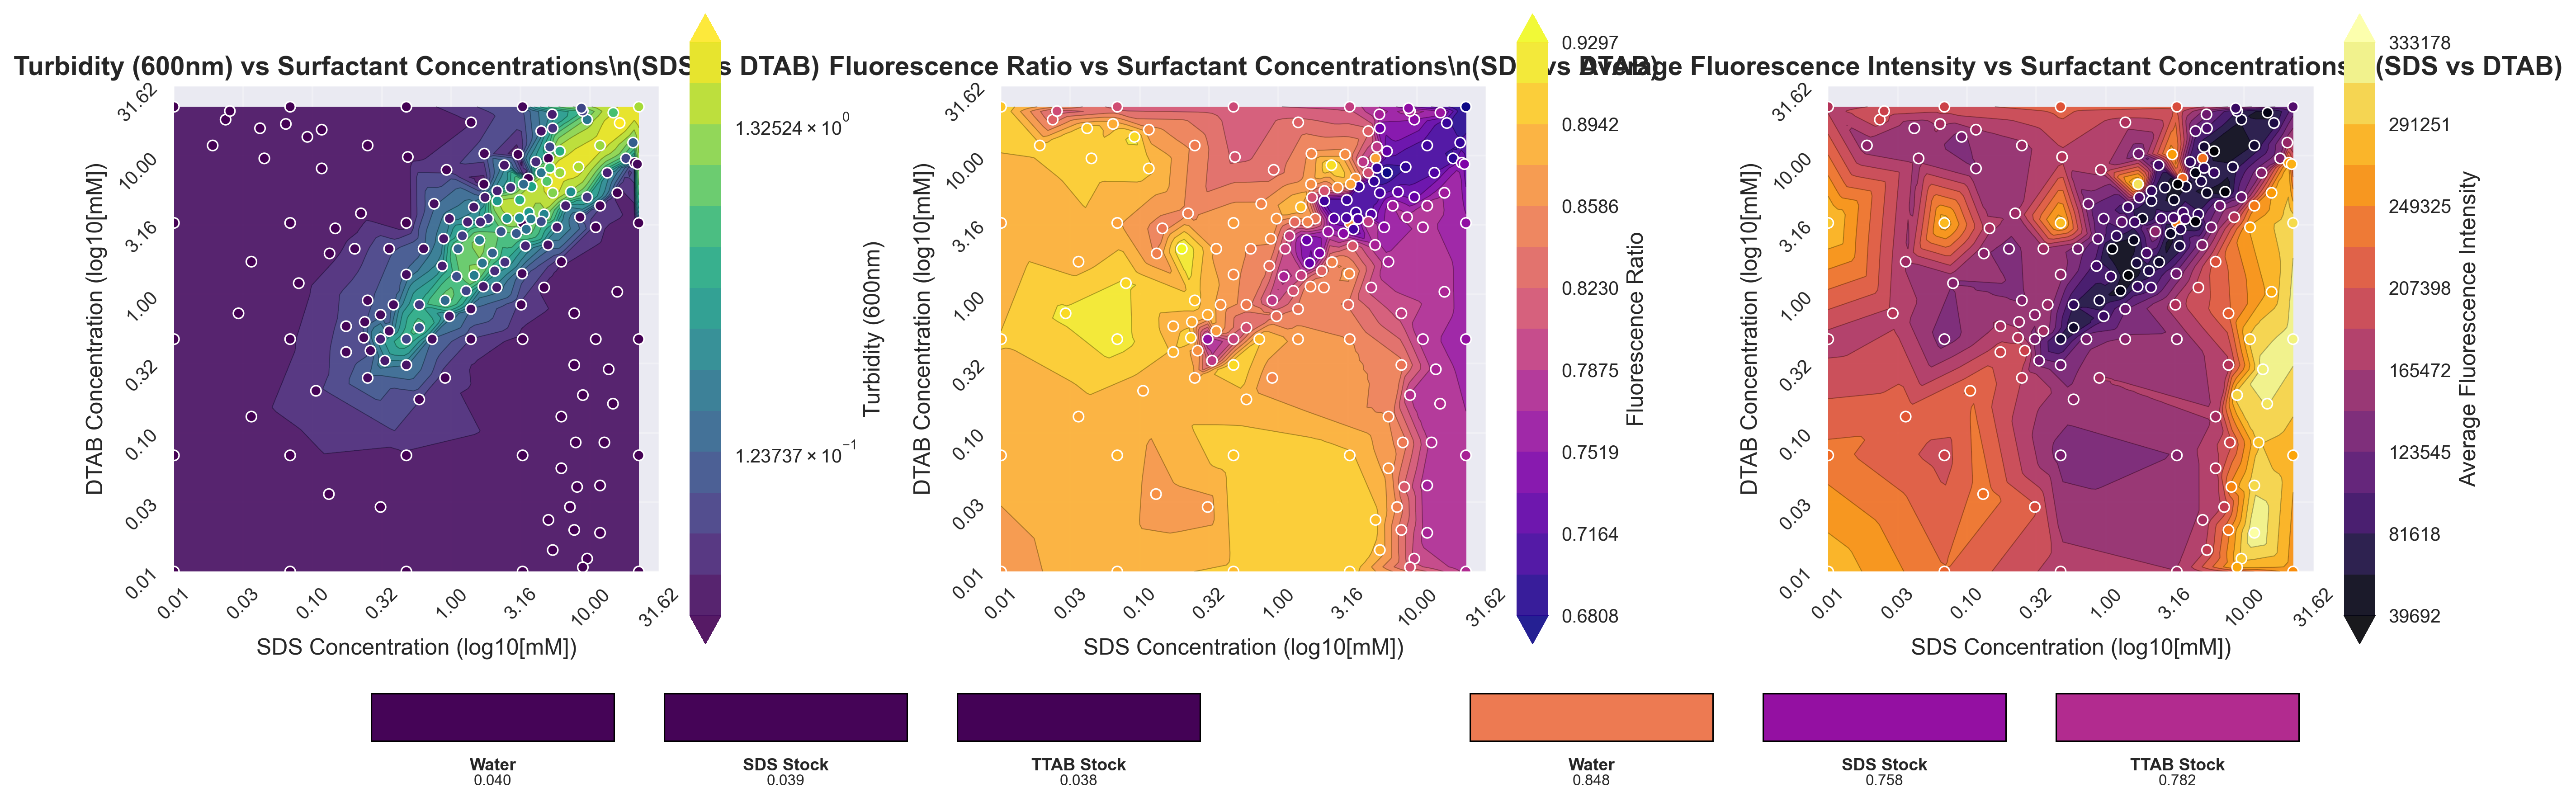

Recreate this plot in Python.
"""
Improved contour mapping with no white patches
Uses better interpolation methods and fills gaps properly
"""
import pandas as pd
import numpy as np
import matplotlib.pyplot as plt
from scipy.interpolate import griddata
from matplotlib.colors import LogNorm
import seaborn as sns

def create_smooth_contour_maps(csv_file_path, surfactant_a_name="SurfA", surfactant_b_name="SurfB"):
    """
    Create contour maps with improved interpolation to eliminate white patches
    """
    
    # Read the CSV data
    df = pd.read_csv(csv_file_path)
    
    # Filter for experiment data only (exclude controls)
    exp_data = df[df['well_type'] == 'experiment'].copy()
    
    # Extract control values for baseline reference
    control_data = df[df['well_type'] == 'control'].copy()
    water_control = control_data[control_data['control_type'] == 'water_blank']
    sds_control = control_data[control_data['control_type'] == 'surfactant_A_stock']
    ttab_control = control_data[control_data['control_type'] == 'surfactant_B_stock']
    
    if len(water_control) > 0:
        water_baseline_ratio = water_control['ratio'].max()
        water_baseline_turbidity = water_control['turbidity_600'].iloc[0]
        print(f"Water control baseline: Ratio: {water_baseline_ratio:.4f}, Turbidity: {water_baseline_turbidity:.4f}")
    else:
        water_baseline_ratio = 0.83
        water_baseline_turbidity = 0.04
        print(f"No water control found, using fallback baseline")
    
    # Store control measurements for display
    control_measurements = {}
    
    if len(water_control) > 0:
        control_measurements['Water'] = {
            'turbidity': water_control['turbidity_600'].iloc[0],
            'ratio': water_control['ratio'].max()
        }
    
    if len(sds_control) > 0:
        control_measurements['SDS Stock'] = {
            'turbidity': sds_control['turbidity_600'].iloc[0],
            'ratio': sds_control['ratio'].iloc[0]
        }
    
    if len(ttab_control) > 0:
        control_measurements['TTAB Stock'] = {
            'turbidity': ttab_control['turbidity_600'].iloc[0],
            'ratio': ttab_control['ratio'].iloc[0]
        }
    
    print(f"Total data points: {len(exp_data)}")
    print(f"SDS concentration range: {exp_data['surf_A_conc_mm'].min():.6f} - {exp_data['surf_A_conc_mm'].max():.2f} mM")
    print(f"TTAB concentration range: {exp_data['surf_B_conc_mm'].min():.6f} - {exp_data['surf_B_conc_mm'].max():.2f} mM")
    print(f"Turbidity range: {exp_data['turbidity_600'].min():.4f} - {exp_data['turbidity_600'].max():.4f}")
    print(f"Ratio range: {exp_data['ratio'].min():.4f} - {exp_data['ratio'].max():.4f}")
    
    # Extract data for plotting
    x = np.log10(exp_data['surf_A_conc_mm'])  # SDS concentration (log scale)
    y = np.log10(exp_data['surf_B_conc_mm'])  # TTAB concentration (log scale)
    turbidity = exp_data['turbidity_600']
    ratio = exp_data['ratio']
    
    # Calculate average fluorescence
    avg_fluorescence = (exp_data['fluorescence_334_373'] + exp_data['fluorescence_334_384']) / 2
    
    # Create higher resolution grid for smoother interpolation
    xi = np.linspace(x.min(), x.max(), 100)  # Increased resolution
    yi = np.linspace(y.min(), y.max(), 100)
    Xi, Yi = np.meshgrid(xi, yi)
    
    # IMPROVED INTERPOLATION - Use linear first, then fill with nearest neighbor
    print("Creating smooth interpolated surfaces...")
    
    # Method 1: Linear interpolation (more stable than cubic)
    turbidity_grid_linear = griddata((x, y), turbidity, (Xi, Yi), method='linear')
    ratio_grid_linear = griddata((x, y), ratio, (Xi, Yi), method='linear')
    avg_fluor_grid_linear = griddata((x, y), avg_fluorescence, (Xi, Yi), method='linear')
    
    # Method 2: Fill NaN areas with nearest neighbor
    turbidity_grid_nearest = griddata((x, y), turbidity, (Xi, Yi), method='nearest')
    ratio_grid_nearest = griddata((x, y), ratio, (Xi, Yi), method='nearest')
    avg_fluor_grid_nearest = griddata((x, y), avg_fluorescence, (Xi, Yi), method='nearest')
    
    # Combine: Use linear where available, nearest neighbor to fill gaps
    turbidity_grid = np.where(np.isnan(turbidity_grid_linear), turbidity_grid_nearest, turbidity_grid_linear)
    ratio_grid = np.where(np.isnan(ratio_grid_linear), ratio_grid_nearest, ratio_grid_linear)
    avg_fluor_grid = np.where(np.isnan(avg_fluor_grid_linear), avg_fluor_grid_nearest, avg_fluor_grid_linear)
    
    # Set up the plotting style
    plt.style.use('seaborn-v0_8')
    fig, (ax1, ax2, ax3) = plt.subplots(1, 3, figsize=(18, 6))
    
    # --- Improved Turbidity Contour Plot ---
    ax1.set_title(f'Turbidity (600nm) vs Surfactant Concentrations\\n({surfactant_a_name} vs {surfactant_b_name})', fontsize=14, fontweight='bold')
    
    # Ensure all values are positive for log scale
    turbidity_grid_safe = np.maximum(turbidity_grid, 0.001)  # Set minimum value
    turb_min, turb_max = np.nanmin(turbidity_grid_safe), np.nanmax(turbidity_grid_safe)
    
    # Create smooth contour levels
    turb_levels = np.logspace(np.log10(turb_min), np.log10(turb_max), 15)
    
    # Create filled contour plot
    cs1 = ax1.contourf(Xi, Yi, turbidity_grid_safe, levels=turb_levels, 
                       norm=LogNorm(), cmap='viridis', alpha=0.9, extend='both')
    
    # Add contour lines
    cs1_lines = ax1.contour(Xi, Yi, turbidity_grid_safe, levels=turb_levels, 
                           colors='black', alpha=0.3, linewidths=0.5)
    
    # Add colorbar
    cbar1 = plt.colorbar(cs1, ax=ax1)
    cbar1.set_label('Turbidity (600nm)', fontsize=12)
    
    # Plot actual data points
    scatter1 = ax1.scatter(x, y, c=turbidity, s=30, edgecolors='white', 
                          linewidth=0.8, cmap='viridis', zorder=5)
    
    # --- Improved Ratio Contour Plot ---
    ax2.set_title(f'Fluorescence Ratio vs Surfactant Concentrations\\n({surfactant_a_name} vs {surfactant_b_name})', fontsize=14, fontweight='bold')
    
    ratio_min, ratio_max = np.nanmin(ratio_grid), np.nanmax(ratio_grid)
    ratio_levels = np.linspace(ratio_min, ratio_max, 15)
    
    # Create filled contour plot
    cs2 = ax2.contourf(Xi, Yi, ratio_grid, levels=ratio_levels, 
                       cmap='plasma', alpha=0.9, extend='both')
    
    # Add contour lines
    cs2_lines = ax2.contour(Xi, Yi, ratio_grid, levels=ratio_levels, 
                           colors='black', alpha=0.3, linewidths=0.5)
    
    # Add colorbar
    cbar2 = plt.colorbar(cs2, ax=ax2)
    cbar2.set_label('Fluorescence Ratio', fontsize=12)
    
    # Plot actual data points
    scatter2 = ax2.scatter(x, y, c=ratio, s=30, edgecolors='white', 
                          linewidth=0.8, cmap='plasma', zorder=5)
    
    # --- Improved Average Fluorescence Plot ---
    ax3.set_title(f'Average Fluorescence Intensity vs Surfactant Concentrations\\n({surfactant_a_name} vs {surfactant_b_name})', fontsize=14, fontweight='bold')
    
    fluor_min, fluor_max = np.nanmin(avg_fluor_grid), np.nanmax(avg_fluor_grid)
    fluor_levels = np.linspace(fluor_min, fluor_max, 15)
    
    # Create filled contour plot
    cs3 = ax3.contourf(Xi, Yi, avg_fluor_grid, levels=fluor_levels, 
                       cmap='inferno', alpha=0.9, extend='both')
    
    # Add contour lines
    cs3_lines = ax3.contour(Xi, Yi, avg_fluor_grid, levels=fluor_levels, 
                           colors='black', alpha=0.3, linewidths=0.5)
    
    # Add colorbar
    cbar3 = plt.colorbar(cs3, ax=ax3)
    cbar3.set_label('Average Fluorescence Intensity', fontsize=12)
    
    # Plot actual data points
    scatter3 = ax3.scatter(x, y, c=avg_fluorescence, s=30, edgecolors='white', 
                          linewidth=0.8, cmap='inferno', zorder=5)
    
    # Format all axes consistently
    for ax in [ax1, ax2, ax3]:
        ax.set_xlabel(f'{surfactant_a_name} Concentration (log10[mM])', fontsize=12)
        ax.set_ylabel(f'{surfactant_b_name} Concentration (log10[mM])', fontsize=12)
        ax.grid(True, alpha=0.3)
        ax.set_aspect('equal', adjustable='box')
        
        # Add concentration labels on axes
        x_ticks = ax.get_xticks()
        y_ticks = ax.get_yticks()
        x_labels = [f'{10**tick:.1e}' if tick < -2 else f'{10**tick:.2f}' for tick in x_ticks]
        y_labels = [f'{10**tick:.1e}' if tick < -2 else f'{10**tick:.2f}' for tick in y_ticks]
        ax.set_xticks(x_ticks)
        ax.set_yticks(y_ticks)
        ax.set_xticklabels(x_labels, rotation=45)
        ax.set_yticklabels(y_labels, rotation=45)
    
    # Add colored control blocks (same as original)
    if control_measurements:
        import matplotlib.cm as cm
        viridis_cmap = plt.cm.viridis
        plasma_cmap = plt.cm.plasma
        
        # Normalize values to get colors
        turb_norm = LogNorm(vmin=max(turb_min, 0.001), vmax=turb_max)
        ratio_norm = plt.Normalize(vmin=ratio_min, vmax=ratio_max)
        
        # Create control blocks
        for i, (control_name, values) in enumerate(control_measurements.items()):
            turb_val = values['turbidity']
            ratio_val = values['ratio']
            
            # Get colors from colormaps
            turb_color = viridis_cmap(turb_norm(max(turb_val, 0.001)))
            ratio_color = plasma_cmap(ratio_norm(ratio_val))
            
            # Create axes for control blocks
            turb_block_x = 0.125 + i * 0.12
            turb_ax = fig.add_axes([turb_block_x, 0.08, 0.10, 0.06])
            turb_ax.add_patch(plt.Rectangle((0, 0), 1, 1, facecolor=turb_color, 
                                          edgecolor='black', linewidth=1.5))
            turb_ax.set_xlim(0, 1)
            turb_ax.set_ylim(0, 1)
            turb_ax.set_xticks([])
            turb_ax.set_yticks([])
            
            ratio_block_x = 0.575 + i * 0.12
            ratio_ax = fig.add_axes([ratio_block_x, 0.08, 0.10, 0.06])
            ratio_ax.add_patch(plt.Rectangle((0, 0), 1, 1, facecolor=ratio_color,
                                           edgecolor='black', linewidth=1.5))
            ratio_ax.set_xlim(0, 1)
            ratio_ax.set_ylim(0, 1)
            ratio_ax.set_xticks([])
            ratio_ax.set_yticks([])
            
            # Add labels
            fig.text(turb_block_x + 0.05, 0.06, control_name, 
                    ha='center', va='top', fontsize=9, fontweight='bold')
            fig.text(turb_block_x + 0.05, 0.04, f'{turb_val:.3f}', 
                    ha='center', va='top', fontsize=8)
            
            fig.text(ratio_block_x + 0.05, 0.06, control_name, 
                    ha='center', va='top', fontsize=9, fontweight='bold')
            fig.text(ratio_block_x + 0.05, 0.04, f'{ratio_val:.3f}', 
                    ha='center', va='top', fontsize=8)
    
    plt.tight_layout()
    plt.subplots_adjust(bottom=0.20)
    
    # Save the plot
    try:
        output_path = csv_file_path.replace('iterative_experiment_results.csv', 'smooth_contour_maps.png')
        plt.savefig(output_path, dpi=300, bbox_inches='tight')
        print(f"Smooth contour plots saved to: {output_path}")
    except Exception as e:
        print(f"Error saving plot: {e}")
        backup_path = "smooth_surfactant_contour_maps.png"
        plt.savefig(backup_path, dpi=300, bbox_inches='tight')
        print(f"Plot saved to backup location: {backup_path}")
    
    plt.close(fig)
    
    print("\n--- Smooth Contour Analysis Complete ---")
    print(f"Data points plotted: {len(exp_data)}")
    print(f"White patches eliminated using improved interpolation")
    print(f"Method: Linear + Nearest Neighbor gap filling")
    
    return fig, ax1, ax2, ax3

if __name__ == "__main__":
    # Path to your CSV data
    csv_file_path = r"C:\Users\Owen\Documents\GitHub\North-Cytation\New folder\iterative_experiment_results.csv"
    
    print("Creating SMOOTH contour maps (no white patches)...")
    print(f"Input CSV: {csv_file_path}")
    
    # Create the improved contour maps
    fig, ax1, ax2, ax3 = create_smooth_contour_maps(
        csv_file_path, 
        surfactant_a_name="SDS", 
        surfactant_b_name="DTAB"
    )
    
    print("Smooth contour mapping complete!")
